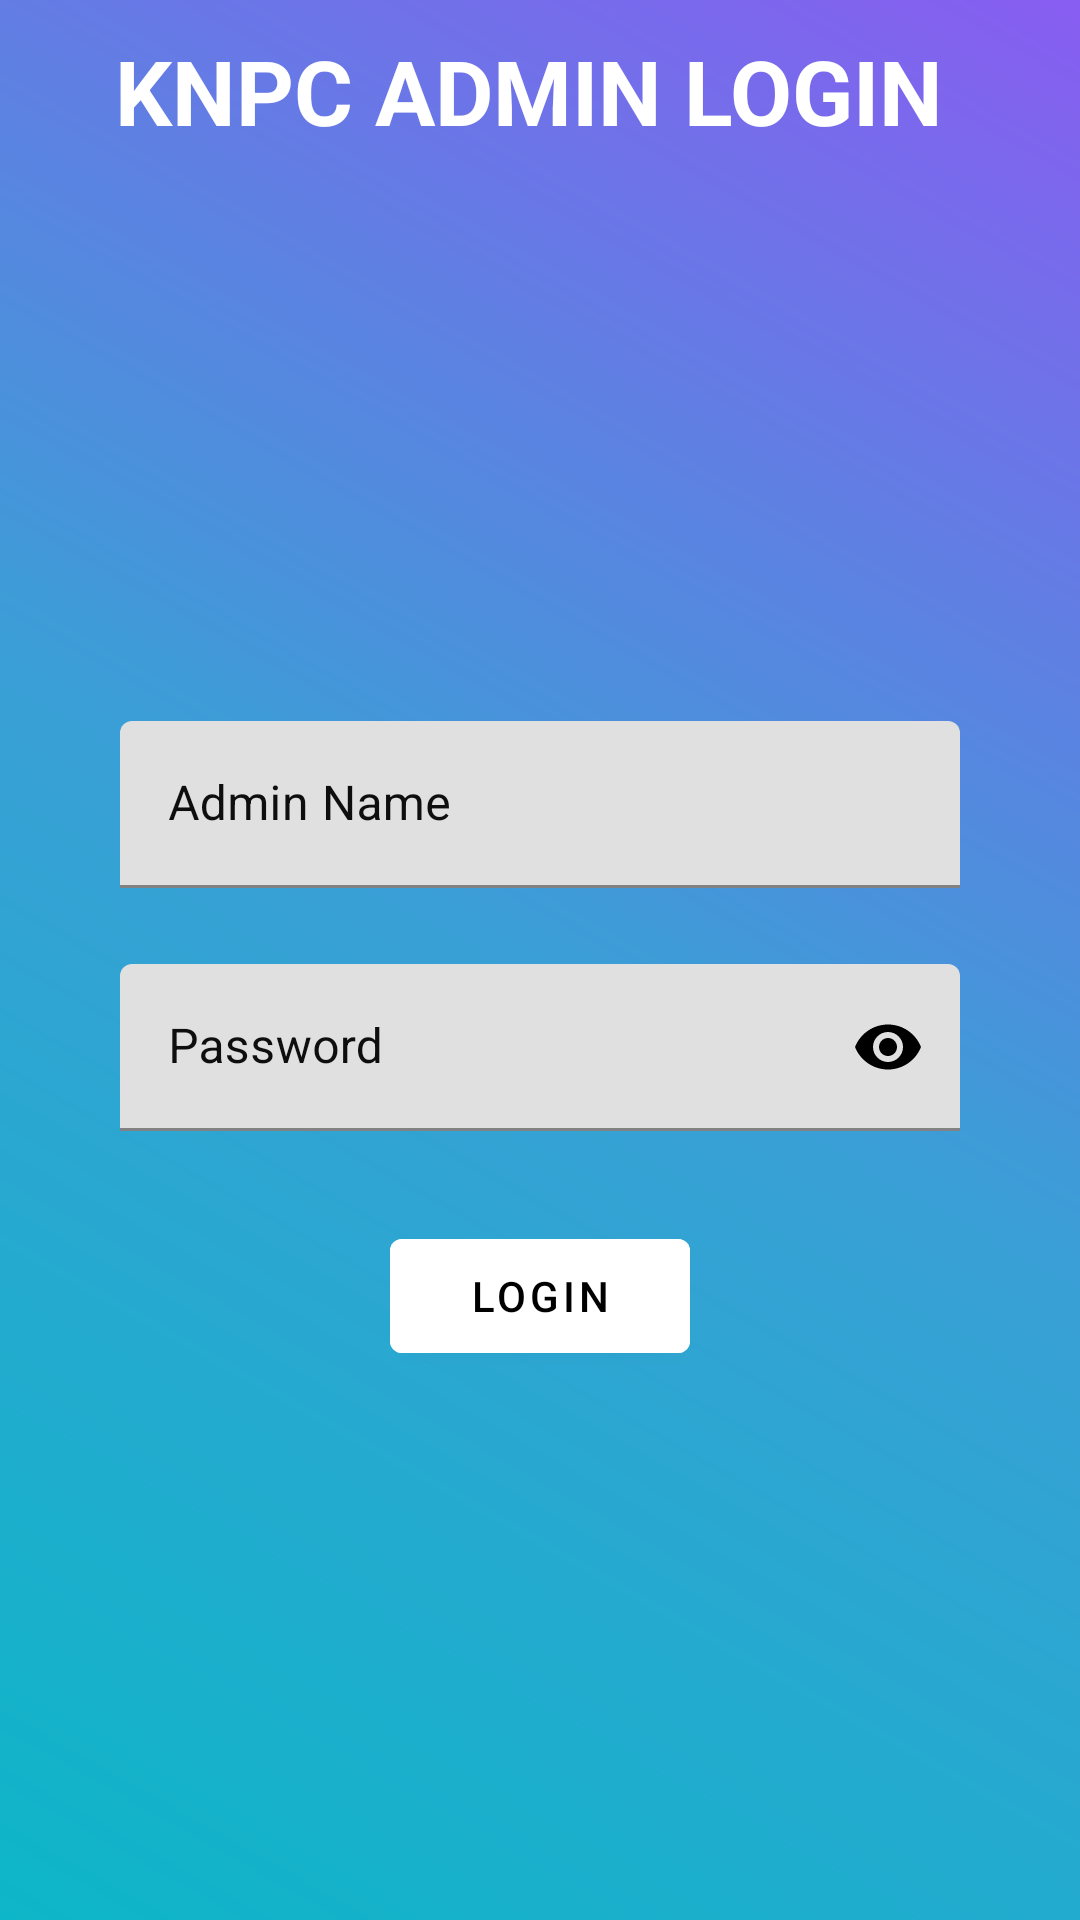

This screen was rendered from an Android layout file. Write that file and the resources it references.
<!-- AndroidManifest.xml: application theme Theme.Seva_KNPC -->
<!-- res/layout/activity_admin_loginpage.xml -->
<?xml version="1.0" encoding="utf-8"?>
<RelativeLayout xmlns:android="http://schemas.android.com/apk/res/android"
    xmlns:app="http://schemas.android.com/apk/res-auto"
    xmlns:tools="http://schemas.android.com/tools"
    android:id="@+id/main"
    android:background="@drawable/bg_hader"
    android:layout_width="match_parent"
    android:layout_height="match_parent"
    tools:context=".AdminLoginpage">


<LinearLayout
    android:padding="10dp"
    android:layout_width="match_parent"
    android:layout_height="match_parent"
    android:orientation="vertical">

    <TextView
        android:gravity="center"
        android:layout_width="match_parent"
        android:layout_height="wrap_content"
        android:text="KNPC ADMIN LOGIN "
        android:textStyle="bold"
        android:textColor="@color/white"
        android:textSize="30dp"/>


    <ImageView
        android:layout_marginTop="30dp"
        android:layout_gravity="center"
        android:layout_width="200dp"
        android:layout_height="100dp"
        android:src="@drawable/adminlogin" />


            <com.google.android.material.textfield.TextInputLayout
                android:id="@+id/username"
                android:layout_width="match_parent"
                android:layout_height="wrap_content"
                android:layout_marginLeft="10dp"
                android:layout_marginTop="40dp"
                android:layout_marginRight="10dp"
                app:boxStrokeColor="@color/purple_500"
                app:hintTextColor="@color/purple_500"
                app:helperTextEnabled="true"
                android:drawablePadding="20dp"
                android:hint="Admin Name  "
                android:inputType="text"
                android:padding="20dp"
                android:textColor="@color/black"
                android:textColorHint="#0E0E0E" >

                <com.google.android.material.textfield.TextInputEditText
                    android:id="@+id/textusername"
                    android:layout_width="match_parent"
                    android:layout_height="match_parent"
                    android:inputType="text"
                    android:ems="15"/>

            </com.google.android.material.textfield.TextInputLayout>

            <com.google.android.material.textfield.TextInputLayout
                android:id="@+id/pasword"
                android:layout_width="match_parent"
                android:layout_height="wrap_content"
                android:layout_below="@+id/username"
                android:layout_marginLeft="10dp"
                android:layout_marginRight="10dp"
                android:layout_marginTop="-15dp"
                app:boxStrokeColor="@color/purple_500"
                app:hintTextColor="@color/purple_500"
                app:passwordToggleEnabled="true"
                app:passwordToggleTint="@color/black"
                android:drawablePadding="20dp"
                android:hint="Password  "
                android:inputType="text"
                android:padding="20dp"
                android:textColor="@color/black"
                android:textColorHint="#0E0E0E" >

                <com.google.android.material.textfield.TextInputEditText
                    android:id="@+id/textpas"
                    android:layout_width="match_parent"
                    android:layout_height="match_parent"
                    android:inputType="textPassword"
                    android:ems="15"/>

            </com.google.android.material.textfield.TextInputLayout>

            <com.google.android.material.button.MaterialButton
                android:layout_below="@+id/pasword"
                android:layout_gravity="center"
                android:layout_marginTop="10dp"
                android:id="@+id/loginbtn"
                android:layout_width="100dp"
                android:textColor="@color/black"
                android:layout_height="50dp"
                android:layout_centerHorizontal="true"
                android:text="Login"
                android:backgroundTint="@color/white"
                />
        </LinearLayout>





</RelativeLayout>
<!-- resources referenced by this layout -->
<resources>
  <color name="black">#FF000000</color>
  <color name="purple_500">#FF6200EE</color>
  <color name="white">#FFFFFFFF</color>
  <!-- drawable bg_hader (drawable) -->
  <?xml version="1.0" encoding="utf-8"?>
  <shape xmlns:android="http://schemas.android.com/apk/res/android">
  
      <gradient
          android:startColor = "#0DB6C8"
          android:centerColor = "#3A9FD6"
          android:endColor = "#885DF1"
          android:angle = "45"
          android:type = "linear"
      />
  
  
  </shape>
  <style name="Theme.Seva_KNPC" parent="Theme.MaterialComponents.Light.DarkActionBar">
          <item name="android:windowIsTranslucent">true</item>
          
          <item name="colorPrimary">@color/purple_500</item>
          <item name="colorPrimaryVariant">@color/purple_700</item>
          <item name="colorOnPrimary">@color/white</item>
          
          <item name="colorSecondary">@color/teal_200</item>
          <item name="colorSecondaryVariant">@color/teal_700</item>
          <item name="colorOnSecondary">@color/black</item>
          
          <item name="android:statusBarColor">?attr/colorPrimaryVariant</item>
          
      </style>
  <color name="purple_700">#FF3700B3</color>
  <color name="teal_200">#FF03DAC5</color>
  <color name="teal_700">#FF018786</color>
</resources>
